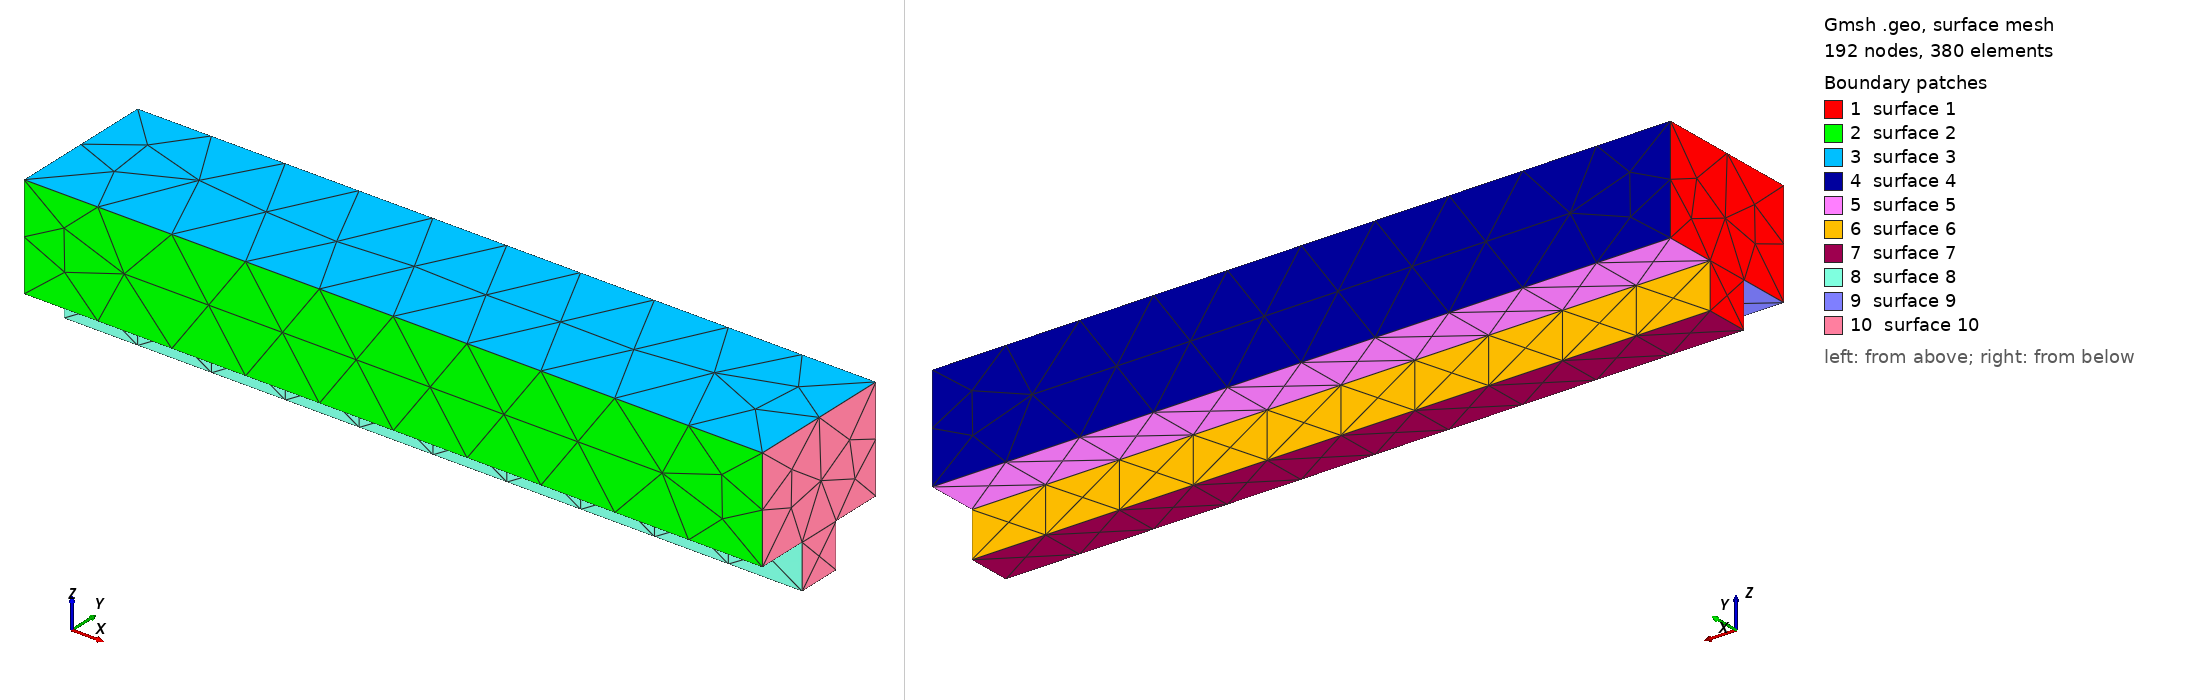

Gmsh geometry script, surface-meshed: 192 nodes, 380 surface elements. Boundary patches (legend numbers): 1 surface 1, 2 surface 2, 3 surface 3, 4 surface 4, 5 surface 5, 6 surface 6, 7 surface 7, 8 surface 8, 9 surface 9, 10 surface 10. Left view from above one corner, right view from below the opposite corner. The script declares no physical surfaces, so the legend lists its geometric surfaces. The drawing asked Gmsh for element sizes between 1% and 20% of the model's largest extent; the script's own settings can give other sizes.

=== structural_ibeam.geo (drawn) ===

SetFactory("OpenCASCADE");
Box(1) = {0, 0, 0, 100, 20, 20};
Box(2) = {0, 0, 0, 100, 7, 6};
Box(3) = {0, 13, 0, 100, 7, 6};
BooleanDifference(4) = { Volume{1}; Delete; }{ Volume{2, 3}; Delete; };
